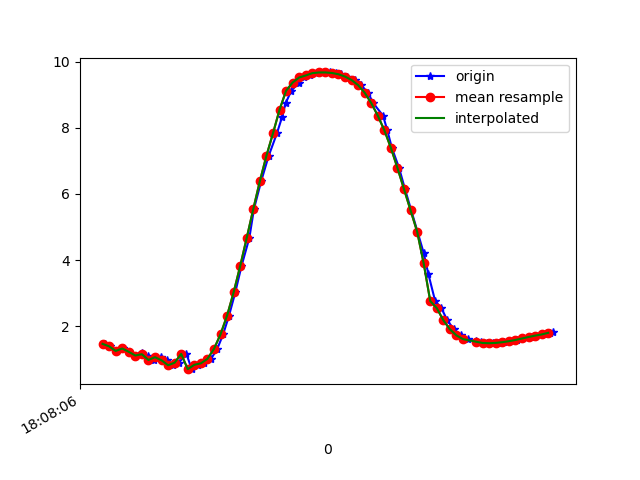

Values plotted in this chart, from the file beside it:
1617818886549, 514530120470883, 1.4616442, -4.0461493, 8.8052435
1617818886564, 514530139701653, 1.387, -4.027, 8.826
1617818886584, 514530158932423, 1.247, -4.141, 8.794
1617818886602, 514530178163193, 1.321, -4.106, 8.8
1617818886621, 514530197393963, 1.22, -4.08, 8.826
1617818886640, 514530216624733, 1.109, -4.22, 8.775
1617818886660, 514530235855503, 1.194, -4.22, 8.764
1617818886678, 514530255086273, 1.103, -4.219, 8.776
1617818886697, 514530274317043, 0.9748, -4.329, 8.738
1617818886719, 514530293547813, 1.058, -4.314, 8.736
1617818886736, 514530312778583, 0.9648, -4.328, 8.74
1617818886754, 514530332009353, 0.814, -4.46, 8.688
1617818886773, 514530351240123, 0.8912, -4.428, 8.697
1617818886796, 514530370470893, 1.158, -4.386, 8.687
1617818886812, 514530389701663, 0.6956, -4.498, 8.679
1617818886830, 514530408932433, 0.8274, -4.574, 8.627
1617818886850, 514530428163203, 0.8722, -4.52, 8.651
1617818886871, 514530447393973, 1.007, -4.411, 8.693
1617818886890, 514530466624743, 1.309, -4.213, 8.751
1617818886908, 514530485855513, 1.75, -3.969, 8.788
1617818886926, 514530505086283, 2.317, -3.747, 8.754
1617818886945, 514530524317053, 3.02, -3.569, 8.613
1617818886964, 514530543547823, 3.816, -3.344, 8.384
1617818886988, 514530562778593, 4.669, -3.024, 8.068
1617818887002, 514530582009363, 5.543, -2.65, 7.635
1617818887024, 514530601240133, 6.385, -2.267, 7.08
1617818887047, 514530620470903, 7.154, -1.859, 6.435
1617818887072, 514530639701673, 7.832, -1.482, 5.701
1617818887088, 514530658932443, 8.334, -1.092, 5.04
1617818887099, 514530678163213, 8.756, -0.7229, 4.341
1617818887116, 514530697393983, 9.123, -0.2875, 3.568
1617818887139, 514530716624753, 9.373, 0.03932, 2.862
1617818887154, 514530735855523, 9.526, 0.2834, 2.282
1617818887174, 514530755086293, 9.587, 0.6886, 1.912
1617818887192, 514530774317063, 9.657, 0.5591, 1.569
1617818887216, 514530793547833, 9.678, 0.5877, 1.425
1617818887233, 514530812778603, 9.679, 0.5624, 1.427
1617818887251, 514530832009373, 9.663, 0.4915, 1.56
1617818887269, 514530851240143, 9.624, 0.3778, 1.812
1617818887287, 514530870470913, 9.554, 0.2011, 2.172
1617818887310, 514530889701683, 9.448, -0.06396, 2.601
1617818887329, 514530908932453, 9.294, -0.409, 3.082
1617818887350, 514530928163223, 9.065, -0.8089, 3.635
1617818887366, 514530947393993, 8.752, -1.251, 4.229
1617818887396, 514530966624763, 8.37, -1.706, 4.804
1617818887409, 514530985855533, 7.927, -2.138, 5.351
1617818887423, 514531005086303, 7.394, -2.531, 5.913
1617818887445, 514531024317073, 6.785, -2.871, 6.463
1617818887463, 514531043547843, 6.145, -3.123, 6.966
1617818887482, 514531062778613, 5.503, -3.318, 7.399
1617818887501, 514531082009383, 4.861, -3.513, 7.75
1617818887520, 514531101240153, 4.213, -3.77, 8.005
1617818887534, 514531120470923, 3.585, -3.987, 8.203
1617818887555, 514531139701693, 2.757, -4.226, 8.401
1617818887574, 514531158932463, 2.543, -4.173, 8.495
1617818887592, 514531178163233, 2.177, -4.261, 8.552
1617818887612, 514531197394003, 1.902, -4.368, 8.564
1617818887633, 514531216624773, 1.717, -4.461, 8.555
1617818887654, 514531235855543, 1.605, -4.519, 8.546
1617818887680, 514531255086313, 1.544, -4.516, 8.559
1617818887695, 514531274317083, 1.508, -4.477, 8.586
... 12 more rows
